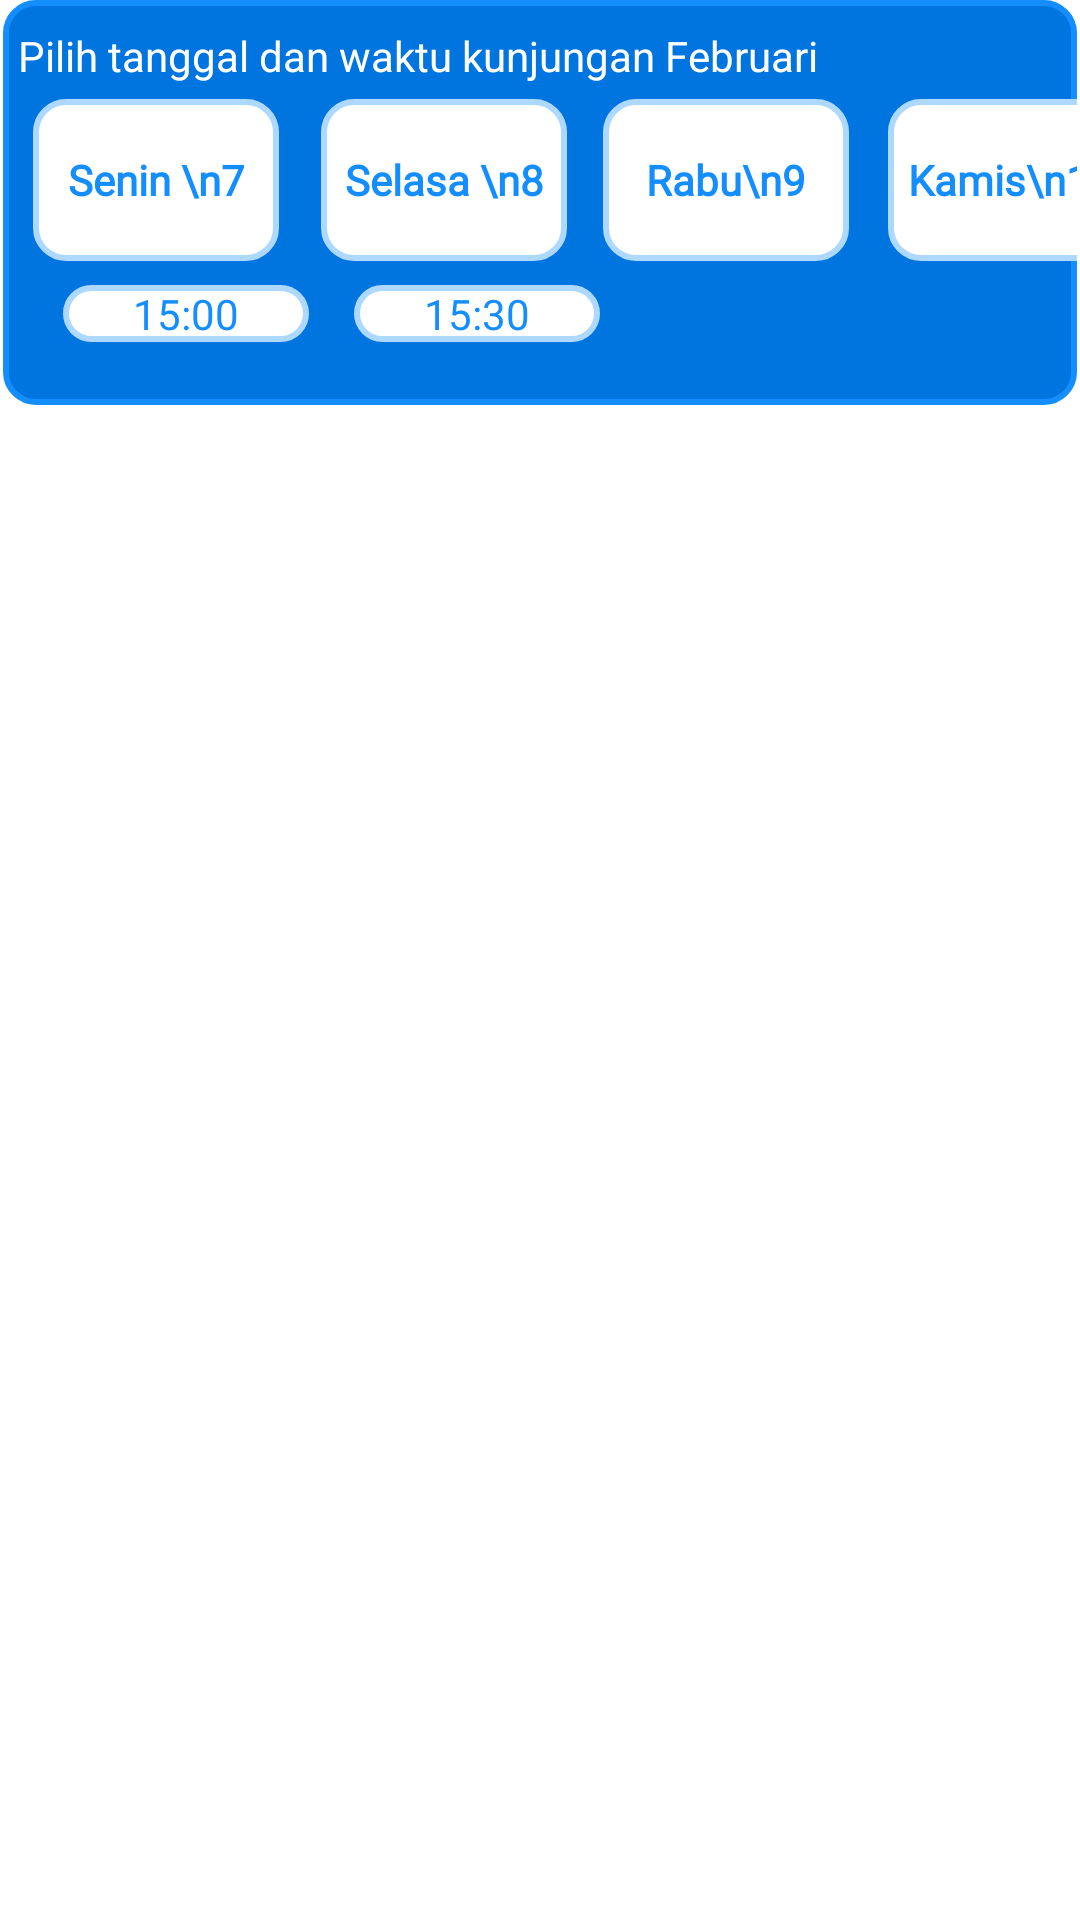

Reconstruct the res/layout file that produces this screen, plus the resources it refers to.
<!-- AndroidManifest.xml: application theme Theme.PetKuy -->
<!-- res/layout/fragment_appointment.xml -->
<?xml version="1.0" encoding="utf-8"?>

<androidx.constraintlayout.widget.ConstraintLayout xmlns:android="http://schemas.android.com/apk/res/android"
    xmlns:app="http://schemas.android.com/apk/res-auto"
    xmlns:tools="http://schemas.android.com/tools"
    android:layout_width="match_parent"
    android:layout_height="wrap_content"
    tools:layout_editor_absoluteX="0dp"
    tools:layout_editor_absoluteY="0dp">

    <FrameLayout
        android:id="@+id/flTanggal"
        android:layout_width="match_parent"
        android:layout_height="135dp"
        android:layout_marginStart="1dp"
        android:layout_marginEnd="1dp"
        android:background="@drawable/roundedbt"
        app:layout_constraintEnd_toEndOf="parent"
        app:layout_constraintStart_toStartOf="parent"
        app:layout_constraintTop_toTopOf="parent">

        <TextView
            android:id="@+id/textView2"
            android:layout_width="wrap_content"
            android:layout_height="wrap_content"
            android:layout_marginBottom="10sp"
            android:paddingLeft="5dp"
            android:paddingTop="9sp"
            android:text="Pilih tanggal dan waktu kunjungan Februari"
            android:textColor="#FFFFFF" />

        <TextView
            android:id="@+id/tvTgl1"
            android:layout_width="82dp"
            android:layout_height="54dp"
            android:layout_marginVertical="33sp"
            android:layout_marginLeft="10sp"
            android:background="@drawable/roundedtx"
            android:clickable="true"
            android:gravity="center"
            android:text="Senin \n7"
            android:textAppearance="@style/bold_sm"
            android:textColor="@color/primary_700"
            android:textStyle="bold" />

        <TextView
            android:id="@+id/tvTgl2"
            android:layout_width="82dp"
            android:layout_height="54dp"
            android:layout_marginVertical="33sp"
            android:layout_marginLeft="106sp"
            android:background="@drawable/roundedtx"
            android:clickable="true"
            android:gravity="center"
            android:text="Selasa \n8"
            android:textAppearance="@style/bold_sm"
            android:textColor="@color/primary_700"
            android:textStyle="bold" />

        <TextView
            android:id="@+id/tvTgl3"
            android:layout_width="82dp"
            android:layout_height="54dp"
            android:layout_marginVertical="33sp"
            android:layout_marginLeft="200sp"
            android:background="@drawable/roundedtx"
            android:clickable="true"
            android:gravity="center"
            android:text="Rabu\n9"
            android:textAppearance="@style/bold_sm"
            android:textColor="@color/primary_700"
            android:textIsSelectable="true"
            android:textStyle="bold" />

        <TextView
            android:id="@+id/tvTgl4"
            android:layout_width="82dp"
            android:layout_height="54dp"
            android:layout_marginVertical="33sp"
            android:layout_marginLeft="295sp"
            android:background="@drawable/roundedtx"
            android:clickable="true"
            android:gravity="center"
            android:text="Kamis\n10"
            android:textAppearance="@style/bold_sm"
            android:textColor="@color/primary_700"
            android:textStyle="bold" />

        <TextView
            android:id="@+id/tvJadwal"
            android:layout_width="82sp"
            android:layout_height="wrap_content"
            android:layout_marginStart="20sp"
            android:layout_marginTop="95sp"
            android:background="@drawable/roundedtx"
            android:clickable="true"
            android:gravity="center"
            android:text="15:00"
            android:textAppearance="@style/bold_sm"
            android:textColor="@color/primary_700" />

        <TextView
            android:id="@+id/tvJadwal2"
            android:layout_width="82sp"
            android:layout_height="wrap_content"
            android:layout_marginStart="117sp"
            android:layout_marginTop="95sp"
            android:background="@drawable/roundedtx"
            android:clickable="true"
            android:gravity="center"
            android:text="15:30"
            android:textAppearance="@style/bold_sm"
            android:textColor="@color/primary_700" />

    </FrameLayout>

</androidx.constraintlayout.widget.ConstraintLayout>
<!-- resources referenced by this layout -->
<resources>
  <color name="primary_700">#148EFF</color>
  <!-- drawable roundedbt (drawable) -->
  <selector xmlns:android="http://schemas.android.com/apk/res/android">
      <item>
          <shape android:shape="rectangle">
              <solid android:color="@color/primary_800"/>
              <corners android:radius="10dp"/>
              <stroke
                  android:width="2dp"
                  android:color="@color/primary_700"/>
          </shape>
      </item>
  </selector>
  <!-- drawable roundedtx (drawable) -->
  <?xml version="1.0" encoding="utf-8"?>
  
  <selector xmlns:android="http://schemas.android.com/apk/res/android">
  <item>
      <shape android:shape="rectangle">
          <solid android:color="@color/white"/>
          <corners android:radius="10dp"/>
          <stroke
              android:width="2dp"
              android:color="@color/primary_400"/>
      </shape>
  </item>
  </selector>
  <style name="bold_sm">
          <item name="android:fontFamily">@font/inter_bold</item>
          <item name="android:textSize">14sp</item>
      </style>
  <style name="Theme.PetKuy" parent="Base.Theme.PetKuy" />
  <color name="primary_800">#0074DF</color>
  <color name="white">#FFFFFFFF</color>
  <color name="primary_400">#ADD8FF</color>
  <style name="Base.Theme.PetKuy" parent="Theme.AppCompat.DayNight.NoActionBar">
          <item name="android:windowBackground">@android:color/white</item>
      </style>
</resources>
